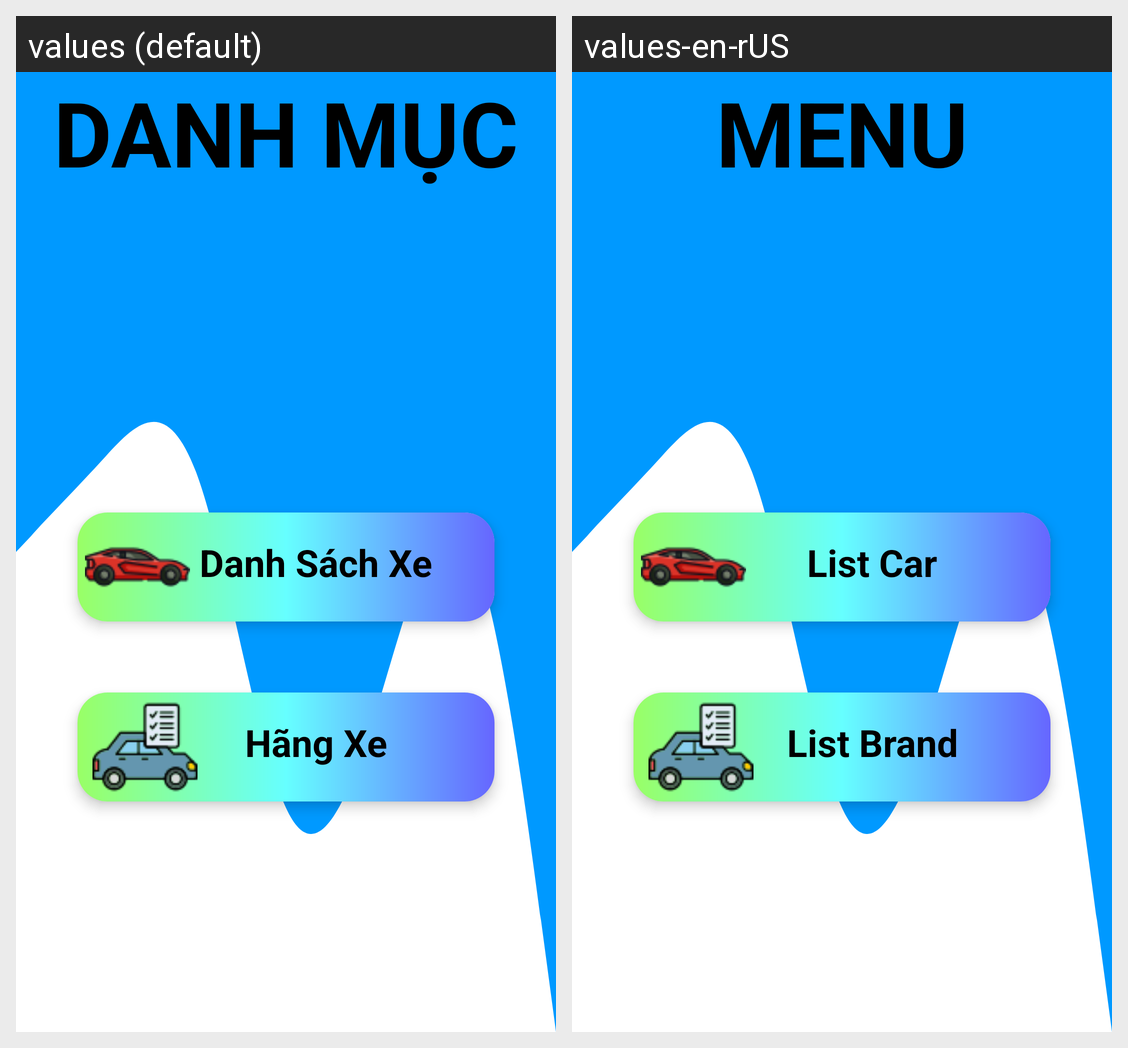

Here is an Android app screen in its default locale and in the app's own translations. Write out the translated-string differences for the strings that appear on this screen.
Android screen res/layout/activity_main.xml rendered under 2 locales, left to right: values (default), values-en-rUS. Device: Nexus 5 (rendered at 1080×1920; each locale shown at half size, 540×960, under a caption strip naming it); theme Theme.DoAnQuanLyGarage.
Strings drawn on this screen, with the default value and each locale's value (text and hints the layout hard-codes, and strings that could not be matched under every locale, appear in the picture but are not listed):

tvmenu
  values: DANH MỤC
  values-en-rUS: MENU

btndsxe
  values: Danh Sách Xe
  values-en-rUS: List Car

btnhxe
  values: Hãng Xe
  values-en-rUS: List Brand
